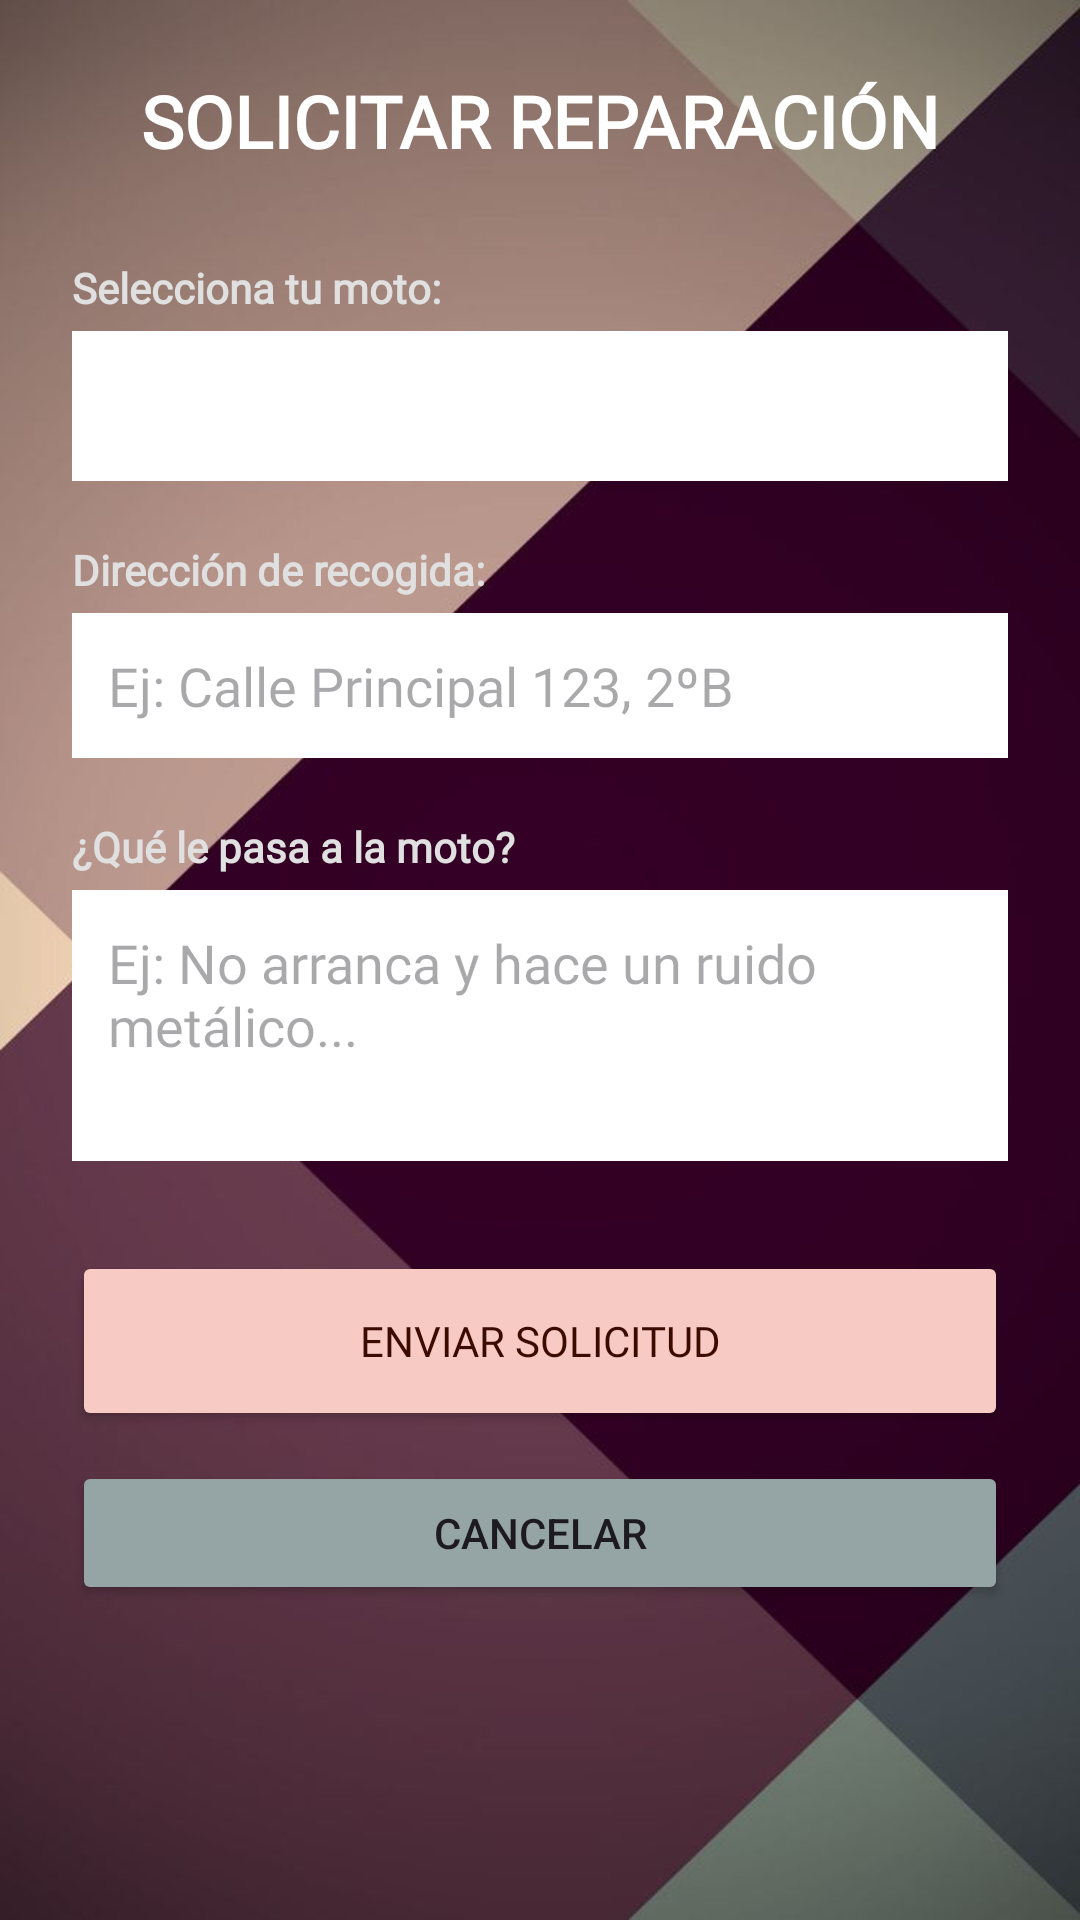

This screen was rendered from an Android layout file. Write that file and the resources it references.
<!-- AndroidManifest.xml: application theme Theme.ClienteMotorFlipside -->
<!-- res/layout/activity_solicitud_cita.xml -->
<?xml version="1.0" encoding="utf-8"?>
<LinearLayout xmlns:android="http://schemas.android.com/apk/res/android"
    android:layout_width="match_parent"
    android:layout_height="match_parent"
    android:orientation="vertical"
    android:padding="24dp"
    android:background="@drawable/fondo_normal">

    <TextView
        android:layout_width="wrap_content"
        android:layout_height="wrap_content"
        android:text="SOLICITAR REPARACIÓN"
        android:textSize="24sp"
        android:fontFamily="@font/cantana_normal"
        android:textStyle="bold"
        android:textColor="#FFFFFF"
        android:layout_gravity="center"
        android:layout_marginBottom="30dp"/>

    <TextView
        android:layout_width="wrap_content"
        android:layout_height="wrap_content"
        android:text="Selecciona tu moto:"
        android:fontFamily="@font/cantana_normal"
        android:textColor="#E0E0E0"
        android:textStyle="bold"
        android:layout_marginBottom="5dp"/>

    <Spinner
        android:id="@+id/spinnerMotos"
        android:layout_width="match_parent"
        android:layout_height="50dp"
        android:fontFamily="@font/anton_normal"
        android:background="#FFFFFF"
        android:textColor="#E0E0E0"
        android:layout_marginBottom="20dp"/>

    <TextView
        android:layout_width="wrap_content"
        android:layout_height="wrap_content"
        android:text="Dirección de recogida:"
        android:fontFamily="@font/cantana_normal"
        android:textColor="#E0E0E0"
        android:textStyle="bold"
        android:layout_marginBottom="5dp"/>

    <EditText
        android:id="@+id/txtDireccionCita"
        android:layout_width="match_parent"
        android:layout_height="wrap_content"
        android:hint="Ej: Calle Principal 123, 2ºB"
        android:fontFamily="@font/anton_normal"
        android:background="#FFFFFF"
        android:padding="12dp"
        android:minLines="1"
        android:layout_marginBottom="20dp"/>

    <TextView
        android:layout_width="wrap_content"
        android:layout_height="wrap_content"
        android:text="¿Qué le pasa a la moto?"
        android:fontFamily="@font/cantana_normal"
        android:textColor="#E0E0E0"
        android:textStyle="bold"
        android:layout_marginBottom="5dp"/>

    <EditText
        android:id="@+id/txtAveria"
        android:layout_width="match_parent"
        android:layout_height="wrap_content"
        android:hint="Ej: No arranca y hace un ruido metálico..."
        android:fontFamily="@font/anton_normal"
        android:background="#FFFFFF"
        android:padding="12dp"
        android:minLines="3"
        android:gravity="top"
        android:layout_marginBottom="30dp"/>

    <Button
        android:id="@+id/btnEnviarSolicitud"
        android:layout_width="match_parent"
        android:layout_height="60dp"
        android:text="ENVIAR SOLICITUD"
        android:textColor="#3C0B00"
        android:fontFamily="@font/cantana_normal"
        android:backgroundTint="#F8CAC4" />

    <Button
        android:id="@+id/btnCancelarCita"
        android:layout_width="match_parent"
        android:layout_height="wrap_content"
        android:text="Cancelar"
        android:backgroundTint="#95a5a6"
        android:layout_marginTop="10dp"/>

</LinearLayout>
<!-- resources referenced by this layout -->
<resources>
  <!-- drawable fondo_normal: png bitmap (drawable, 131382 bytes) -->
  <style name="Theme.ClienteMotorFlipside" parent="Base.Theme.ClienteMotorFlipside" />
  <style name="Base.Theme.ClienteMotorFlipside" parent="Theme.Material3.DayNight.NoActionBar">
          
          
      </style>
</resources>
